5-way image classification set "data" from GitHub (Slightsmile/Gallblader-Cancer-Detection-DL); label vocabulary: abn, bmt, malg, nml, stn.

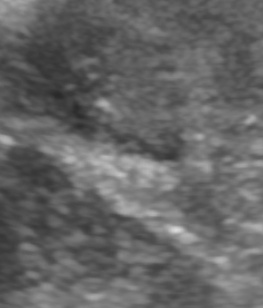
Label: malg

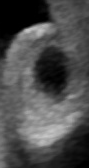
Label: abn

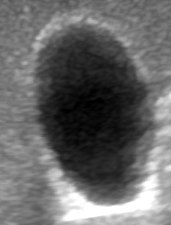
Label: nml

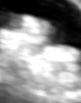
Label: stn

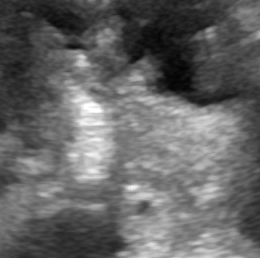
Label: malg

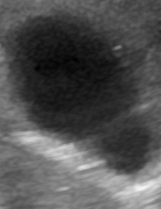
Label: nml
